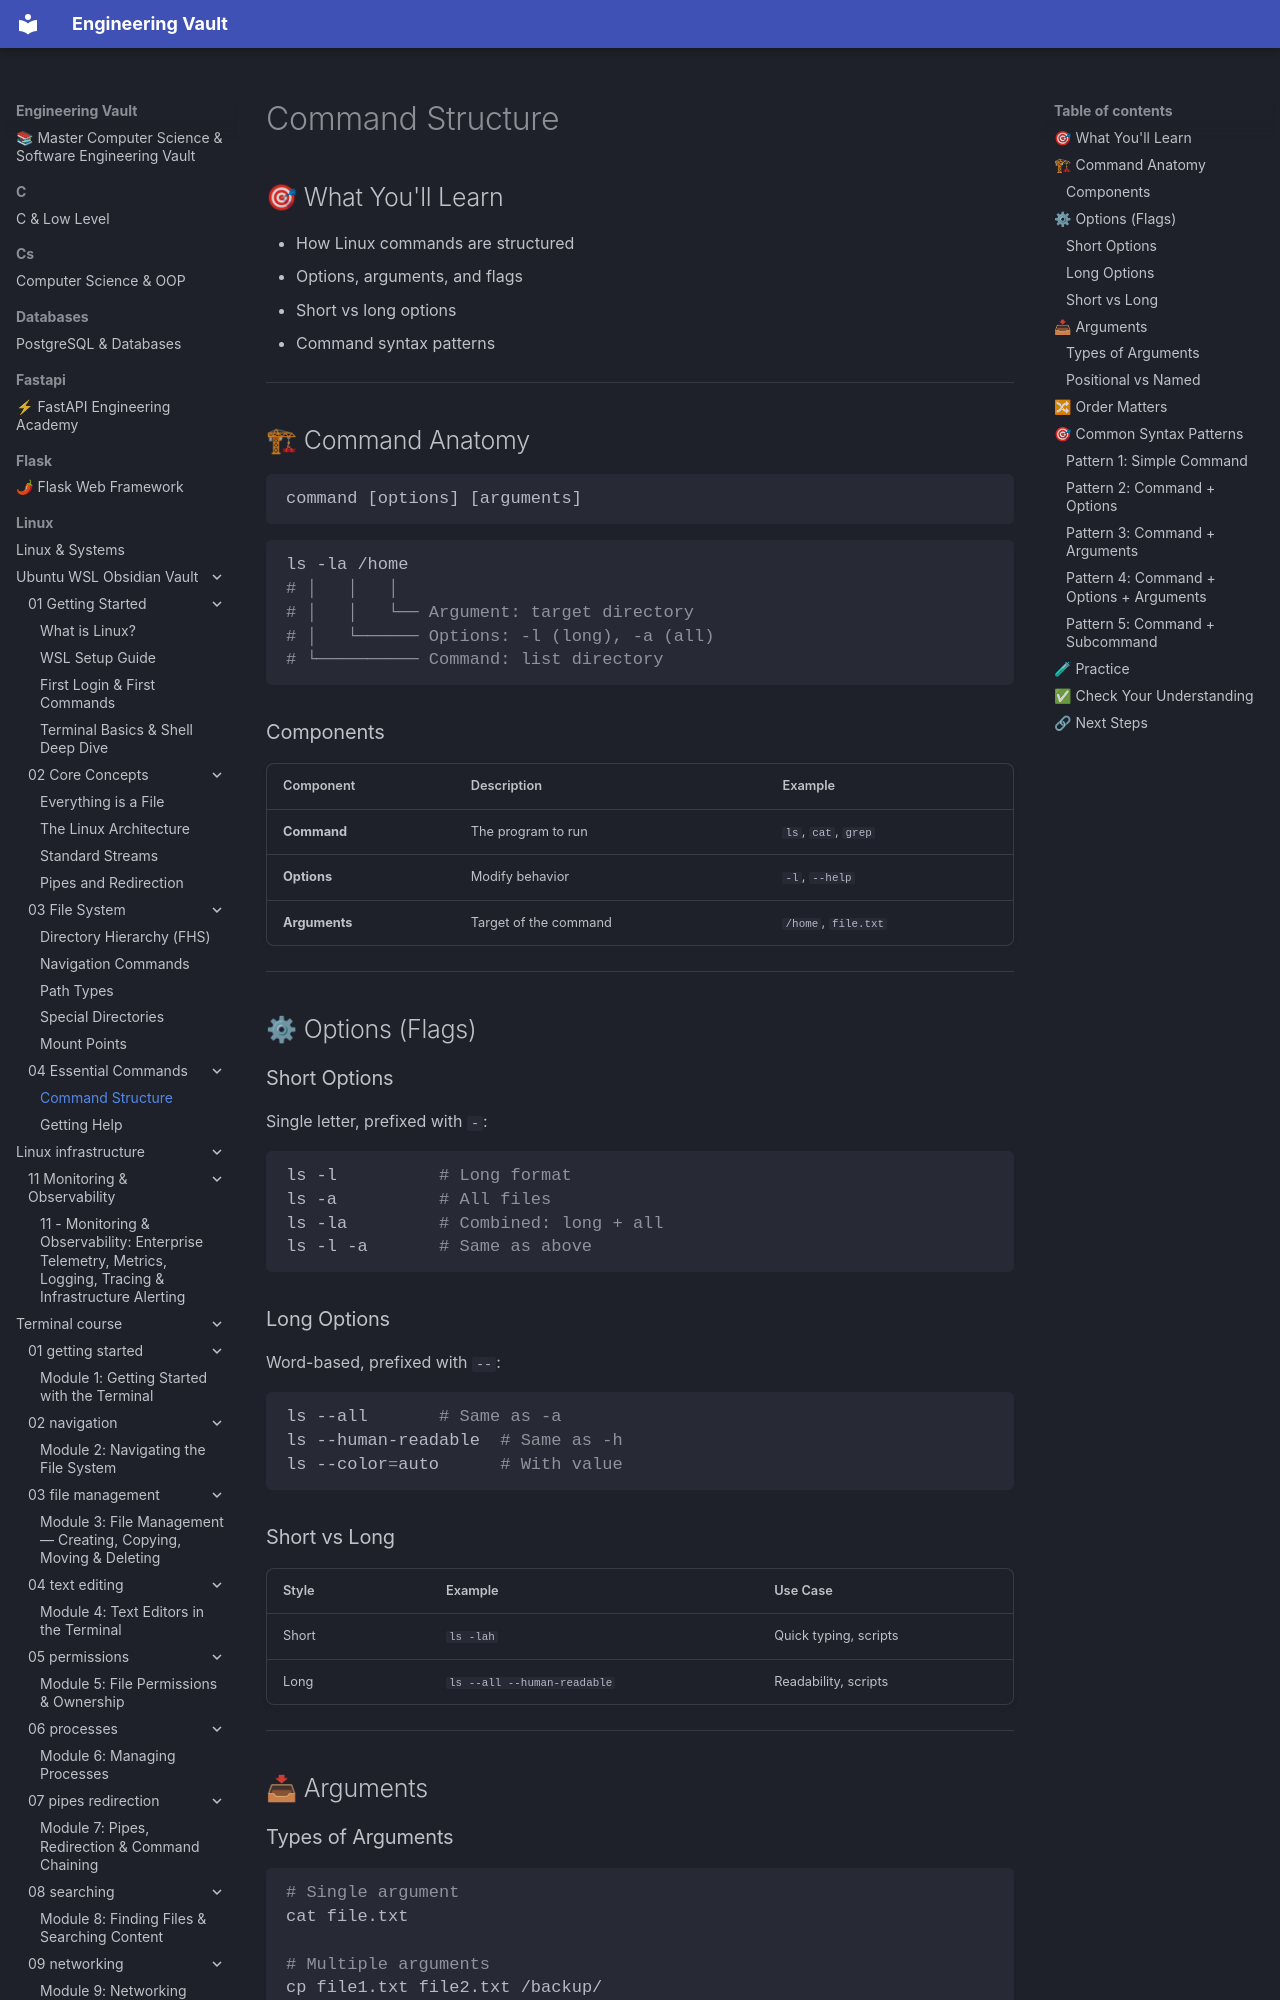

repository: Saff9/engineering-vault · page: linux/Ubuntu-WSL-Obsidian-Vault/04 - Essential Commands/04.01 - Command Structure/index.html · generator: mkdocs

# Command Structure

## 🎯 What You'll Learn
- How Linux commands are structured
- Options, arguments, and flags
- Short vs long options
- Command syntax patterns

---

## 🏗 Command Anatomy

```
command [options] [arguments]
```

```bash
ls -la /home
# │   │   │
# │   │   └── Argument: target directory
# │   └────── Options: -l (long), -a (all)
# └────────── Command: list directory
```

### Components

| Component | Description | Example |
|-----------|-------------|---------|
| **Command** | The program to run | `ls`, `cat`, `grep` |
| **Options** | Modify behavior | `-l`, `--help` |
| **Arguments** | Target of the command | `/home`, `file.txt` |

---

## ⚙ Options (Flags)

### Short Options

Single letter, prefixed with `-`:

```bash
ls -l          # Long format
ls -a          # All files
ls -la         # Combined: long + all
ls -l -a       # Same as above
```

### Long Options

Word-based, prefixed with `--`:

```bash
ls --all       # Same as -a
ls --human-readable  # Same as -h
ls --color=auto      # With value
```

### Short vs Long

| Style | Example | Use Case |
|-------|---------|----------|
| Short | `ls -lah` | Quick typing, scripts |
| Long | `ls --all --human-readable` | Readability, scripts |

---

## 📥 Arguments
